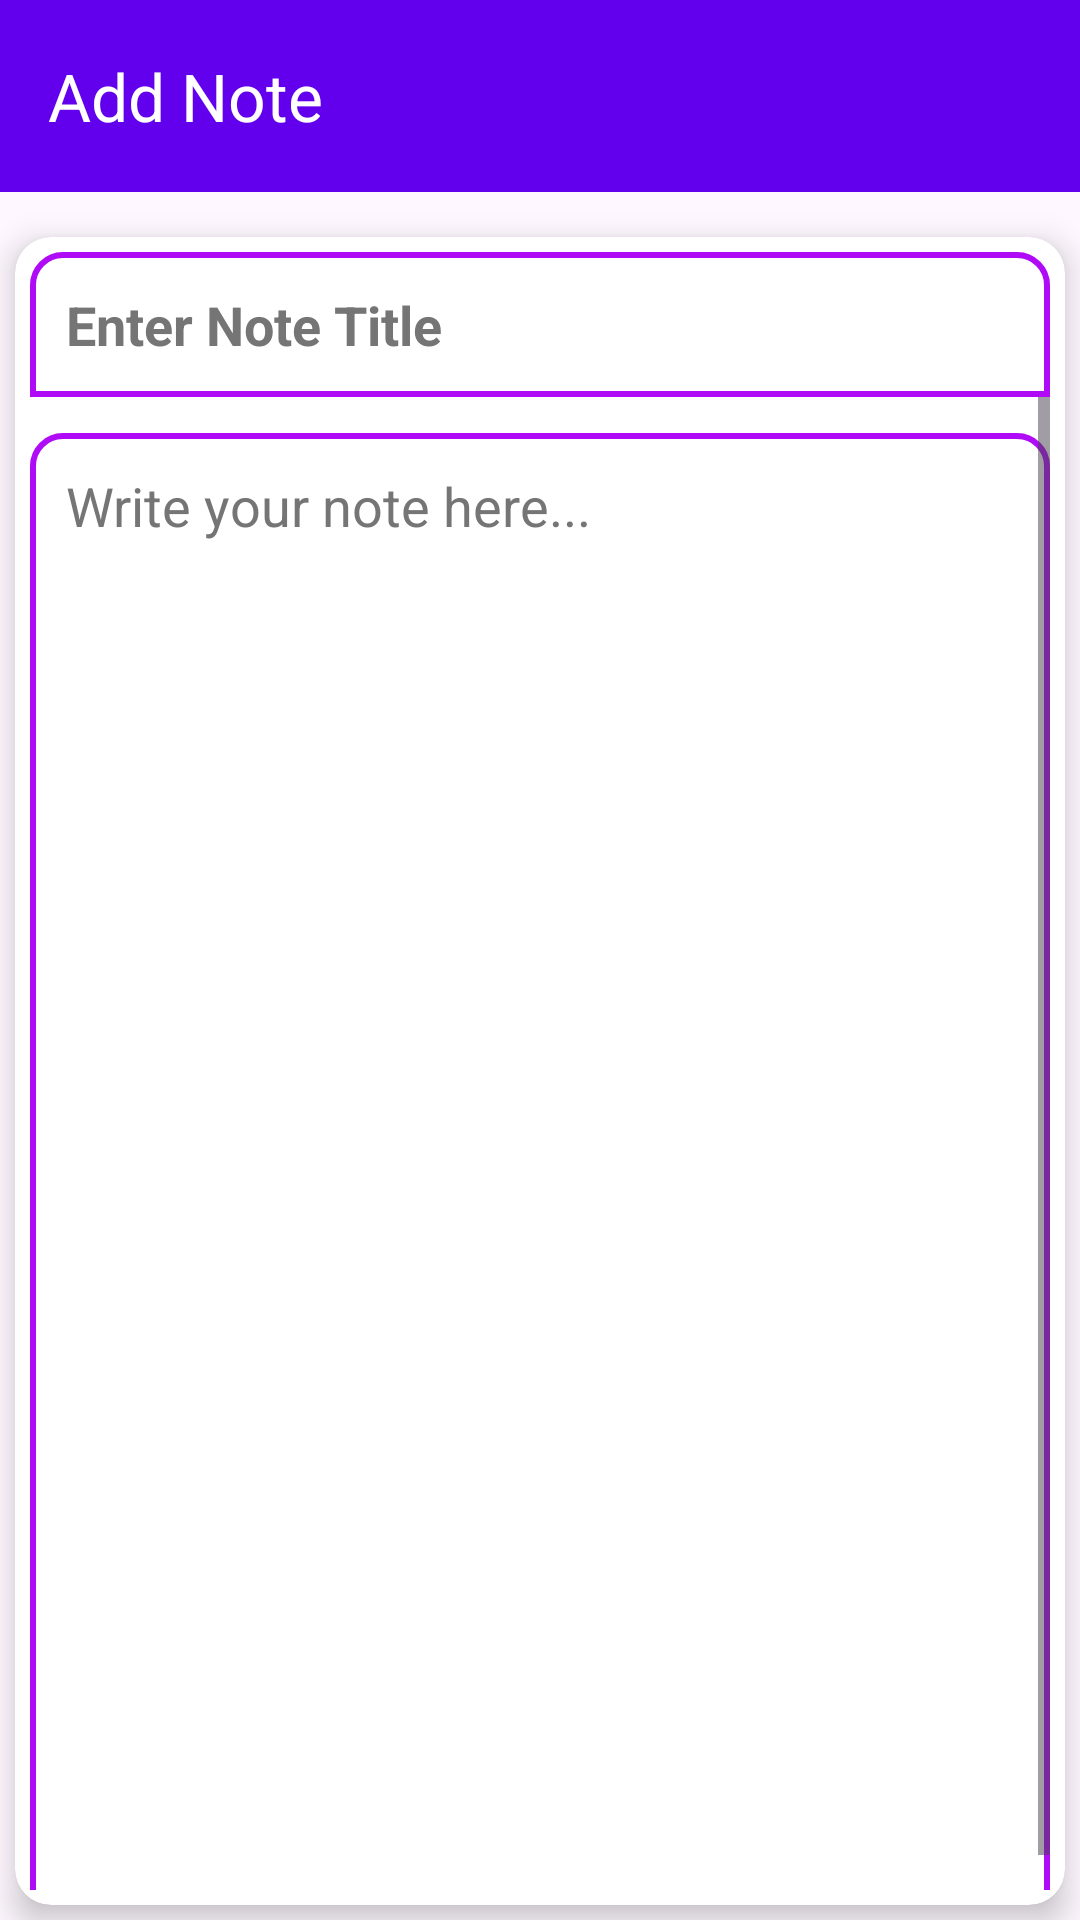

Produce the Android XML layout that renders to this screen, including the resource entries it uses.
<!-- AndroidManifest.xml: application theme Theme.WriteDiary -->
<!-- res/layout/activity_addnote.xml -->
<?xml version="1.0" encoding="utf-8"?>
<RelativeLayout
    xmlns:android="http://schemas.android.com/apk/res/android"
    xmlns:app="http://schemas.android.com/apk/res-auto"
    xmlns:tools="http://schemas.android.com/tools"
    android:id="@+id/main"
    android:layout_width="match_parent"
    android:layout_height="match_parent"
    tools:context=".AddnoteActivity">

    <androidx.appcompat.widget.Toolbar
        android:id="@+id/toolbar"
        android:layout_width="match_parent"
        android:layout_height="wrap_content"
        android:background="@color/toolbar_background"
        android:elevation="4dp"
        android:paddingStart="16dp"
        android:paddingEnd="16dp"
        app:title="Add Note"
        app:titleTextColor="@android:color/white">

        <ImageView
            android:id="@+id/done"
            android:layout_width="40dp"
            android:layout_height="40dp"
            android:layout_alignParentEnd="true"
            android:layout_gravity="end"
            android:background="@drawable/done_bac"
            android:src="@drawable/baseline_done_24"
            android:contentDescription="Done Button"  />
    </androidx.appcompat.widget.Toolbar>

    <androidx.cardview.widget.CardView
        android:id="@+id/cardView"
        android:layout_width="match_parent"
        android:layout_height="wrap_content"
        android:layout_marginHorizontal="5dp"
        android:layout_marginTop="15dp"
        android:layout_marginBottom="5dp"
        android:layout_below="@id/toolbar"
        app:cardElevation="6dp"
        app:cardCornerRadius="12dp"
        app:cardBackgroundColor="@color/card_background">

        <RelativeLayout
            android:layout_width="match_parent"
            android:layout_height="match_parent"
            android:padding="5dp">

            <EditText
                android:id="@+id/title"
                android:layout_width="match_parent"
                android:layout_height="wrap_content"
                android:hint="Enter Note Title"
                android:textStyle="bold"
                android:maxLines="1"
                android:background="@drawable/main_bac"
                android:padding="12dp"
                android:textColor="@color/input_text_color"
                android:textColorHint="@color/hint_text_color" />

            <ScrollView
                android:id="@+id/scrollview"
                android:layout_below="@id/title"
                android:layout_width="match_parent"
                android:layout_height="match_parent"
                android:fillViewport="true">
            <EditText
                android:id="@+id/mainBox"
                android:layout_width="match_parent"
                android:layout_height="match_parent"
                android:layout_below="@id/scrollview"
                android:layout_alignParentEnd="true"
                android:layout_marginTop="12dp"
                android:layout_marginEnd="0dp"
                android:background="@drawable/main_bac"
                android:gravity="start|top"
                android:hint="Write your note here..."
                android:inputType="textMultiLine"
                android:padding="12dp"
                android:textColor="@color/input_text_color"
                android:textColorHint="@color/hint_text_color" />
            </ScrollView>
        </RelativeLayout>
    </androidx.cardview.widget.CardView>
</RelativeLayout>
<!-- resources referenced by this layout -->
<resources>
  <color name="card_background">#FFFFFF</color>
  <color name="hint_text_color">#757575</color>
  <color name="input_text_color">#212121</color>
  <color name="toolbar_background">#6200EE</color>
  <!-- drawable main_bac (drawable) -->
  <?xml version="1.0" encoding="utf-8"?>
  <shape xmlns:android="http://schemas.android.com/apk/res/android">
      <stroke android:color="#B00BF6" android:width="2dp"/>
      <corners android:topLeftRadius="10dp" android:topRightRadius="10dp"/>
  </shape>
  <style name="Theme.WriteDiary" parent="Base.Theme.WriteDiary" />
  <style name="Base.Theme.WriteDiary" parent="Theme.Material3.DayNight.NoActionBar">
          
          
      </style>
</resources>
